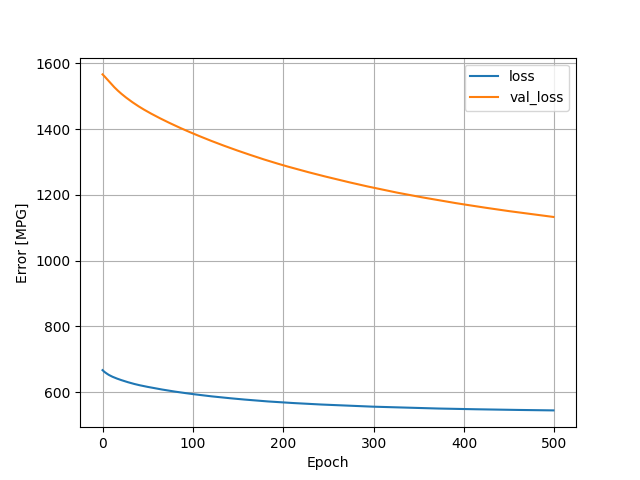

Values plotted in this chart, from the file beside it:
, loss, val_loss, epoch
0, 666.7, 1567, 0
1, 663.9, 1564, 1
2, 661.5, 1561, 2
3, 659.4, 1558, 3
4, 657.5, 1555, 4
5, 655.6, 1552, 5
6, 653.8, 1549, 6
7, 652.1, 1546, 7
8, 650.6, 1543, 8
9, 649.2, 1540, 9
10, 647.9, 1537, 10
11, 646.5, 1534, 11
12, 645.4, 1531, 12
13, 644.2, 1528, 13
14, 643.1, 1525, 14
15, 642, 1522, 15
16, 641, 1520, 16
17, 640, 1517, 17
18, 639, 1515, 18
19, 638, 1512, 19
20, 637.1, 1510, 20
21, 636.1, 1507, 21
22, 635.2, 1505, 22
23, 634.3, 1503, 23
24, 633.5, 1501, 24
25, 632.6, 1498, 25
26, 631.8, 1496, 26
27, 630.9, 1494, 27
28, 630.1, 1492, 28
29, 629.3, 1490, 29
30, 628.5, 1488, 30
31, 627.7, 1486, 31
32, 626.9, 1484, 32
33, 626.1, 1482, 33
34, 625.4, 1480, 34
35, 624.7, 1478, 35
36, 624, 1477, 36
37, 623.3, 1475, 37
38, 622.6, 1473, 38
39, 622, 1471, 39
40, 621.4, 1469, 40
41, 620.8, 1468, 41
42, 620.2, 1466, 42
43, 619.6, 1464, 43
44, 619, 1463, 44
45, 618.4, 1461, 45
46, 617.9, 1459, 46
47, 617.3, 1458, 47
48, 616.7, 1456, 48
49, 616.2, 1455, 49
50, 615.7, 1453, 50
51, 615.1, 1452, 51
52, 614.6, 1450, 52
53, 614.1, 1449, 53
54, 613.6, 1447, 54
55, 613.1, 1446, 55
56, 612.5, 1444, 56
57, 612, 1443, 57
58, 611.5, 1441, 58
59, 611, 1440, 59
... 440 more rows
